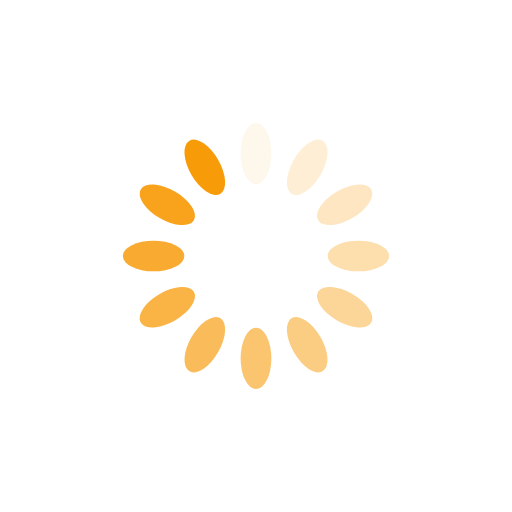
t = 0.00 s
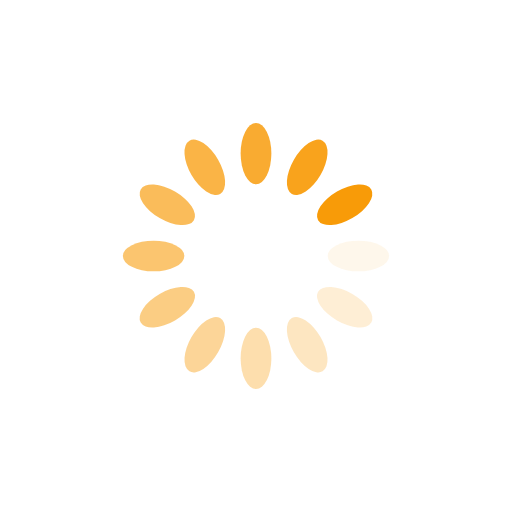
t = 0.25 s
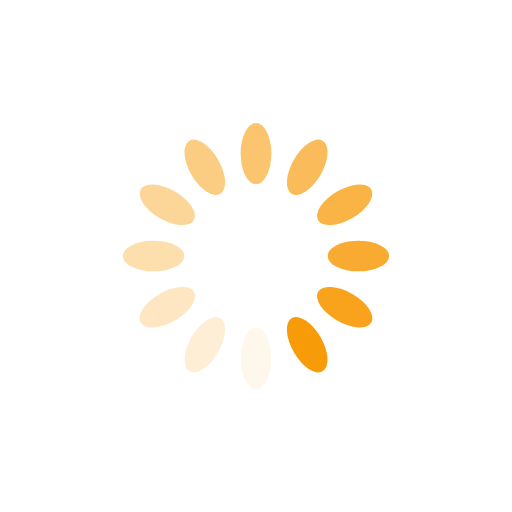
t = 0.50 s
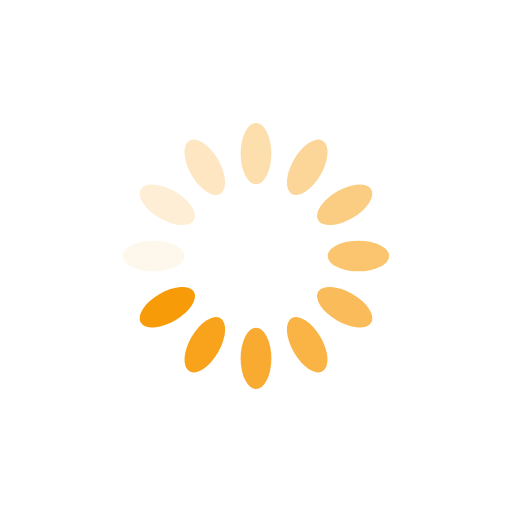
t = 0.75 s

The animated SVG that drew these frames (rendered in a browser with its animation timeline set to each time). Animation: 12 SMIL elements (animate=12); one cycle of 1.00 s, repeats indefinitely.

<?xml version="1.0" encoding="utf-8"?>
<svg xmlns="http://www.w3.org/2000/svg" xmlns:xlink="http://www.w3.org/1999/xlink" style="margin: auto; background: rgba(255, 255, 255,0); display: block; shape-rendering: auto;" width="200px" height="200px" viewBox="0 0 100 100" preserveAspectRatio="xMidYMid">
<g transform="rotate(0 50 50)">
  <rect x="47" y="24" rx="3" ry="6" width="6" height="12" fill="#f89b08">
    <animate attributeName="opacity" values="1;0" keyTimes="0;1" dur="1s" begin="-0.9166666666666666s" repeatCount="indefinite"></animate>
  </rect>
</g><g transform="rotate(30 50 50)">
  <rect x="47" y="24" rx="3" ry="6" width="6" height="12" fill="#f89b08">
    <animate attributeName="opacity" values="1;0" keyTimes="0;1" dur="1s" begin="-0.8333333333333334s" repeatCount="indefinite"></animate>
  </rect>
</g><g transform="rotate(60 50 50)">
  <rect x="47" y="24" rx="3" ry="6" width="6" height="12" fill="#f89b08">
    <animate attributeName="opacity" values="1;0" keyTimes="0;1" dur="1s" begin="-0.75s" repeatCount="indefinite"></animate>
  </rect>
</g><g transform="rotate(90 50 50)">
  <rect x="47" y="24" rx="3" ry="6" width="6" height="12" fill="#f89b08">
    <animate attributeName="opacity" values="1;0" keyTimes="0;1" dur="1s" begin="-0.6666666666666666s" repeatCount="indefinite"></animate>
  </rect>
</g><g transform="rotate(120 50 50)">
  <rect x="47" y="24" rx="3" ry="6" width="6" height="12" fill="#f89b08">
    <animate attributeName="opacity" values="1;0" keyTimes="0;1" dur="1s" begin="-0.5833333333333334s" repeatCount="indefinite"></animate>
  </rect>
</g><g transform="rotate(150 50 50)">
  <rect x="47" y="24" rx="3" ry="6" width="6" height="12" fill="#f89b08">
    <animate attributeName="opacity" values="1;0" keyTimes="0;1" dur="1s" begin="-0.5s" repeatCount="indefinite"></animate>
  </rect>
</g><g transform="rotate(180 50 50)">
  <rect x="47" y="24" rx="3" ry="6" width="6" height="12" fill="#f89b08">
    <animate attributeName="opacity" values="1;0" keyTimes="0;1" dur="1s" begin="-0.4166666666666667s" repeatCount="indefinite"></animate>
  </rect>
</g><g transform="rotate(210 50 50)">
  <rect x="47" y="24" rx="3" ry="6" width="6" height="12" fill="#f89b08">
    <animate attributeName="opacity" values="1;0" keyTimes="0;1" dur="1s" begin="-0.3333333333333333s" repeatCount="indefinite"></animate>
  </rect>
</g><g transform="rotate(240 50 50)">
  <rect x="47" y="24" rx="3" ry="6" width="6" height="12" fill="#f89b08">
    <animate attributeName="opacity" values="1;0" keyTimes="0;1" dur="1s" begin="-0.25s" repeatCount="indefinite"></animate>
  </rect>
</g><g transform="rotate(270 50 50)">
  <rect x="47" y="24" rx="3" ry="6" width="6" height="12" fill="#f89b08">
    <animate attributeName="opacity" values="1;0" keyTimes="0;1" dur="1s" begin="-0.16666666666666666s" repeatCount="indefinite"></animate>
  </rect>
</g><g transform="rotate(300 50 50)">
  <rect x="47" y="24" rx="3" ry="6" width="6" height="12" fill="#f89b08">
    <animate attributeName="opacity" values="1;0" keyTimes="0;1" dur="1s" begin="-0.08333333333333333s" repeatCount="indefinite"></animate>
  </rect>
</g><g transform="rotate(330 50 50)">
  <rect x="47" y="24" rx="3" ry="6" width="6" height="12" fill="#f89b08">
    <animate attributeName="opacity" values="1;0" keyTimes="0;1" dur="1s" begin="0s" repeatCount="indefinite"></animate>
  </rect>
</g>
<!-- [ldio] generated by https://loading.io/ --></svg>